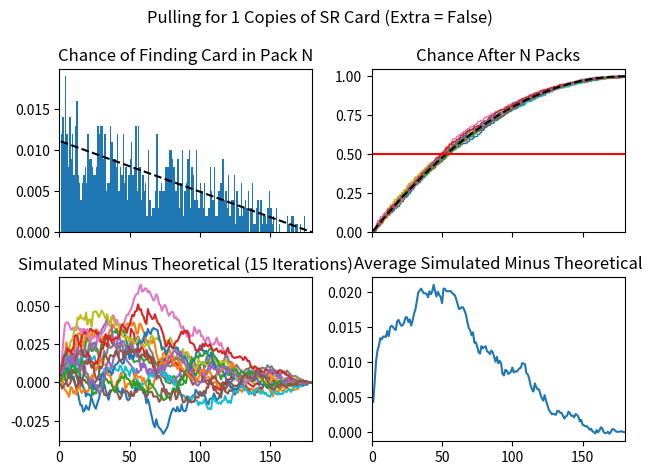

This chart was generated by the following Python code:
#card pulling simulator for duel links
import math
import random
import matplotlib.pyplot as plt
import matplotlib.lines as lines
from scipy.special import comb
import numpy as np

#info on desired cards
desired_rarity = 'SR'
desired_copies = 1
#does the desired card have extra copies in the box?
desired_extra = False
#set logging to True if you want each simulated box pull recorded to a txt file
logging = False
#number of simulations you want to run
numtrials = 1000

#some info about the box contents
packs_in_box = 180
UR_count = 9
UR_names = 9
SR_count = 22
SR_names = 11
R_count = 168
R_names = 28
N_count = 341
N_names = 42

boxstats = [[UR_names, SR_names, R_names, N_names], [UR_count, SR_count, R_count, N_count]]
rarities = ["UR", "SR", "R", "N"]
#extra refers to R and N cards which the box contains one more copy of, relative to the others in the box
extras = [boxstats[1][i] - (math.floor(boxstats[1][i] / boxstats[0][i]) * boxstats[0][i])
          for i in range(len(boxstats[0]))]
#this is basically for debugging purposes
indices = []

class box:
    def __init__(self):
        self.packs = packs_in_box
        self.list = []
        #the number of packs with 2 R+ cards plus the number with 2 N cards
        #is equal to the total number of packs in the box
        self.doublerares = sum(boxstats[1][:3]) - packs_in_box
        self.doublecommons = packs_in_box - self.doublerares
        self.thirdpackrares = R_count - self.doublerares
        for i, count in enumerate(boxstats[1]):
            while count:
                for index in range(0, boxstats[0][i]):
                    if not count:
                        break
                    self.list.append(card(rarities[i], index,(index < extras[i])))
                    count -= 1
        random.shuffle(self.list)
    def pull_pack(self, iteration):
        if not self.packs:
            raise ValueError("quantity cannot be more copies than are contained in the box")
        self.packs -= 1
        pack = []
        foundcard = False
        for i, card in enumerate(self.list):
            if card.rarity == "N":
                foundcard = True
                pack.append(self.list.pop(i))
                break
        if not foundcard:
            print("failed to find card 1 to add to pack")
            [print(card.rarity, ',', card.index, ',', card.extra) for card in self.list]
        foundcard = False
        for i, card in enumerate(self.list):
            if card.rarity in ["N", "R"]:
                if card.rarity == 'R':
                    #check if we still have extra R+ cards
                    if not self.doublerares:
                        #if there aren't enough R cards left, prevent this pack from containing more than 1
                        continue
                    self.doublerares -= 1
                else:
                    if not self.doublecommons:
                        continue
                    self.doublecommons -= 1
                foundcard = True
                pack.append(self.list.pop(i))
                break
        if not foundcard:
            print("failed to find card 2 to add to pack")
            [print(card.rarity, ',', card.index, ',', card.extra) for card in self.list]
        foundcard = False
        for i, card in enumerate(self.list):
            if card.rarity in ["R", "SR", "UR"]:
                if card.rarity == 'R':
                    if not self.thirdpackrares:
                        continue
                    self.thirdpackrares -= 1
                foundcard = True
                pack.append(self.list.pop(i))
                break
        if not foundcard:
            print("failed to find card 3 to add to pack")
            [print(card.rarity, ',', card.index, ',', card.extra) for card in self.list]
        foundcard = False
        if len(pack) < 3:
            print("Something went wrong. Pack has less than 3 cards.")
            print("We are in trial %s" % iteration)
        return pack

    def reset(self):
        self.__init__()

class card:
    def __init__(self, rarity: str, index: int, extra: bool):
        self.rarity = rarity
        self.index = index
        self.extra = extra

def pull_for_card(box: box, rarity: str,iteration: int, extra: bool=False, copies: int=1, outfile=None):
    #randomly pick a card that fits the specifications
    packs_opened = 0
    index = None
    if not extra:
        index = random.randint(extras[rarities.index(rarity)], boxstats[0][rarities.index(rarity)] - 1)
    else:
        index = random.randint(0, extras[rarities.index(rarity)] - 1)
    indices.append(index)
    #now pull until we find a copy of the card we chose
    cardspulled = []
    while True:
        pack = box.pull_pack(iteration)
        packinfo = []
        packs_opened += 1
        for card in pack:
            packinfo.append({"rarity": card.rarity, "index": card.index})
            if card.rarity == rarity and card.index == index:
                copies -= 1
        if copies <= 0:
            cardspulled.append(packinfo)
            break
            #return packs_opened
        cardspulled.append(packinfo)
    #log the results of the box pull to a file
    if outfile:
        with open(outfile, "w") as file:
            for pack in cardspulled:
                if pack[1]['rarity'] == 'R':
                    file.write(str(pack) + " double rare \n")
                else:
                    file.write(str(pack) + "\n")

            file.write("remaining packs: %i\n" % (len(box.list) / 3))
            remaining = [str(card.rarity) + ', ' + str(card.index)+ ', '+ str(card.extra) for card in box.list]
            file.write("\n".join(str(line) for line in remaining))
    return packs_opened

#define some functions to calculate hypergeometric probabilities
def hypergeom_pmf(N, A, n, x):
    '''
    Probability Mass Function for Hypergeometric Distribution
    Taken from John DeJesus
    :param N: population size
    :param A: total number of desired items in N
    :param n: number of draws made from N
    :param x: number of desired items in our draw of n items
    :returns: PMF computed at x
    '''
    Achoosex = comb(A, x)
    NAchoosenx = comb(N - A, n - x)
    Nchoosen = comb(N, n)

    return (Achoosex) * NAchoosenx / Nchoosen


def hypergeom_cdf(N, A, n, t, min_value=None):
    '''
    Cumulative Density Funtion for Hypergeometric Distribution
    also from John DeJesus
    :param N: population size
    :param A: total number of desired items in N
    :param n: number of draws made from N
    :param t: max number of desired items in our draw of n items up to t
    :returns: CDF computed up to t
    '''
    if min_value:
        return np.sum([hypergeom_pmf(N, A, n, x) for x in range(min_value, t + 1)])

    return np.sum([hypergeom_pmf(N, A, n, x) for x in range(t + 1)])

def runsim():
    newbox = box()
    trials = []
    #set the parameters for how many trials and what card we're looking for
    #then simulate pulling for the card a lot of times
    for i in range(numtrials):
        if logging:
            trials.append(pull_for_card(newbox, desired_rarity, i, extra=desired_extra,
                                        copies=desired_copies, outfile="logs/trial" + str(i) + ".txt"))
            newbox.reset()
        else:
            trials.append(pull_for_card(newbox, desired_rarity, i, extra=desired_extra,
                                        copies=desired_copies))
            newbox.reset()
    return trials


#now calculate the theoretical probability distribution (ignoring pack logic)
theoreticalcdf = []
theoreticalpmf = []
desired_rarity = rarities.index(desired_rarity)
numcards = boxstats[1][desired_rarity] / boxstats[0][desired_rarity]
if desired_extra:
    numcards = math.ceil(numcards)
else:
    numcards = math.floor(numcards)
for i in range(1, packs_in_box+1):
    theoreticalcdf.append(hypergeom_cdf(packs_in_box*3, numcards, i*3, numcards, desired_copies))
    if i == 1:
        theoreticalpmf.append(theoreticalcdf[0])
        continue
    theoreticalpmf.append(theoreticalcdf[-1] - theoreticalcdf[-2])

desired_rarity = rarities[desired_rarity]

trials = runsim()
fig, ax = plt.subplots(2, 2,sharex=True, tight_layout=True)
fig.suptitle("Pulling for {0} Copies of {1} Card (Extra = {2})".format(desired_copies,
                                                                       desired_rarity, desired_extra))
hist, bins, patches = ax[0][0].hist(trials, bins=range(1,packs_in_box+2), density=True)


cumulative, bins2, patches2 = ax[0][1].hist(trials, bins=bins,
                                       cumulative=True, density=True, histtype='step',
                                         label='Simulated')
ax[1][0].plot(bins[:-1], cumulative - theoreticalcdf)

systematic = None
howmany = 15
for i in range(howmany):
    trials = runsim()
    cumulative, bins2, patches2 = ax[0][1].hist(trials, bins=bins,
                                                cumulative=True, density=True, histtype='step',
                                                label=i)
    try:
        if not systematic:
            systematic = cumulative - theoreticalcdf
        else:
            systematic += cumulative - theoreticalcdf
    except ValueError:
        if not list(systematic):
            systematic = cumulative - theoreticalcdf
        else:
            systematic += cumulative - theoreticalcdf
    ax[1][0].plot(bins[:-1], cumulative - theoreticalcdf, label=i)
ax[1][1].plot(bins[:-1], systematic / howmany)

ax[0][1].plot(bins[:-1], theoreticalcdf, 'k--', label='Theoretical')
ax[0][0].plot(bins[:-1], theoreticalpmf, 'k--', label='Theoretical')
ax[0][1].add_artist(lines.Line2D([0,180], [0.5, 0.5], c='red'))
#= ax[0][1].legend(loc='lower right')
ax[0][1].set_title("Chance After N Packs")
ax[0][0].set_title("Chance of Finding Card in Pack N")
ax[1][0].set_title("Simulated Minus Theoretical ({0} Iterations)".format(howmany))
ax[1][1].set_title("Average Simulated Minus Theoretical")
plt.xlim([0,180])
plt.show()
#[print(card.rarity,',', card.index,',', card.extra) for card in newbox.list]
#print(pull_for_card(newbox, "N"))
